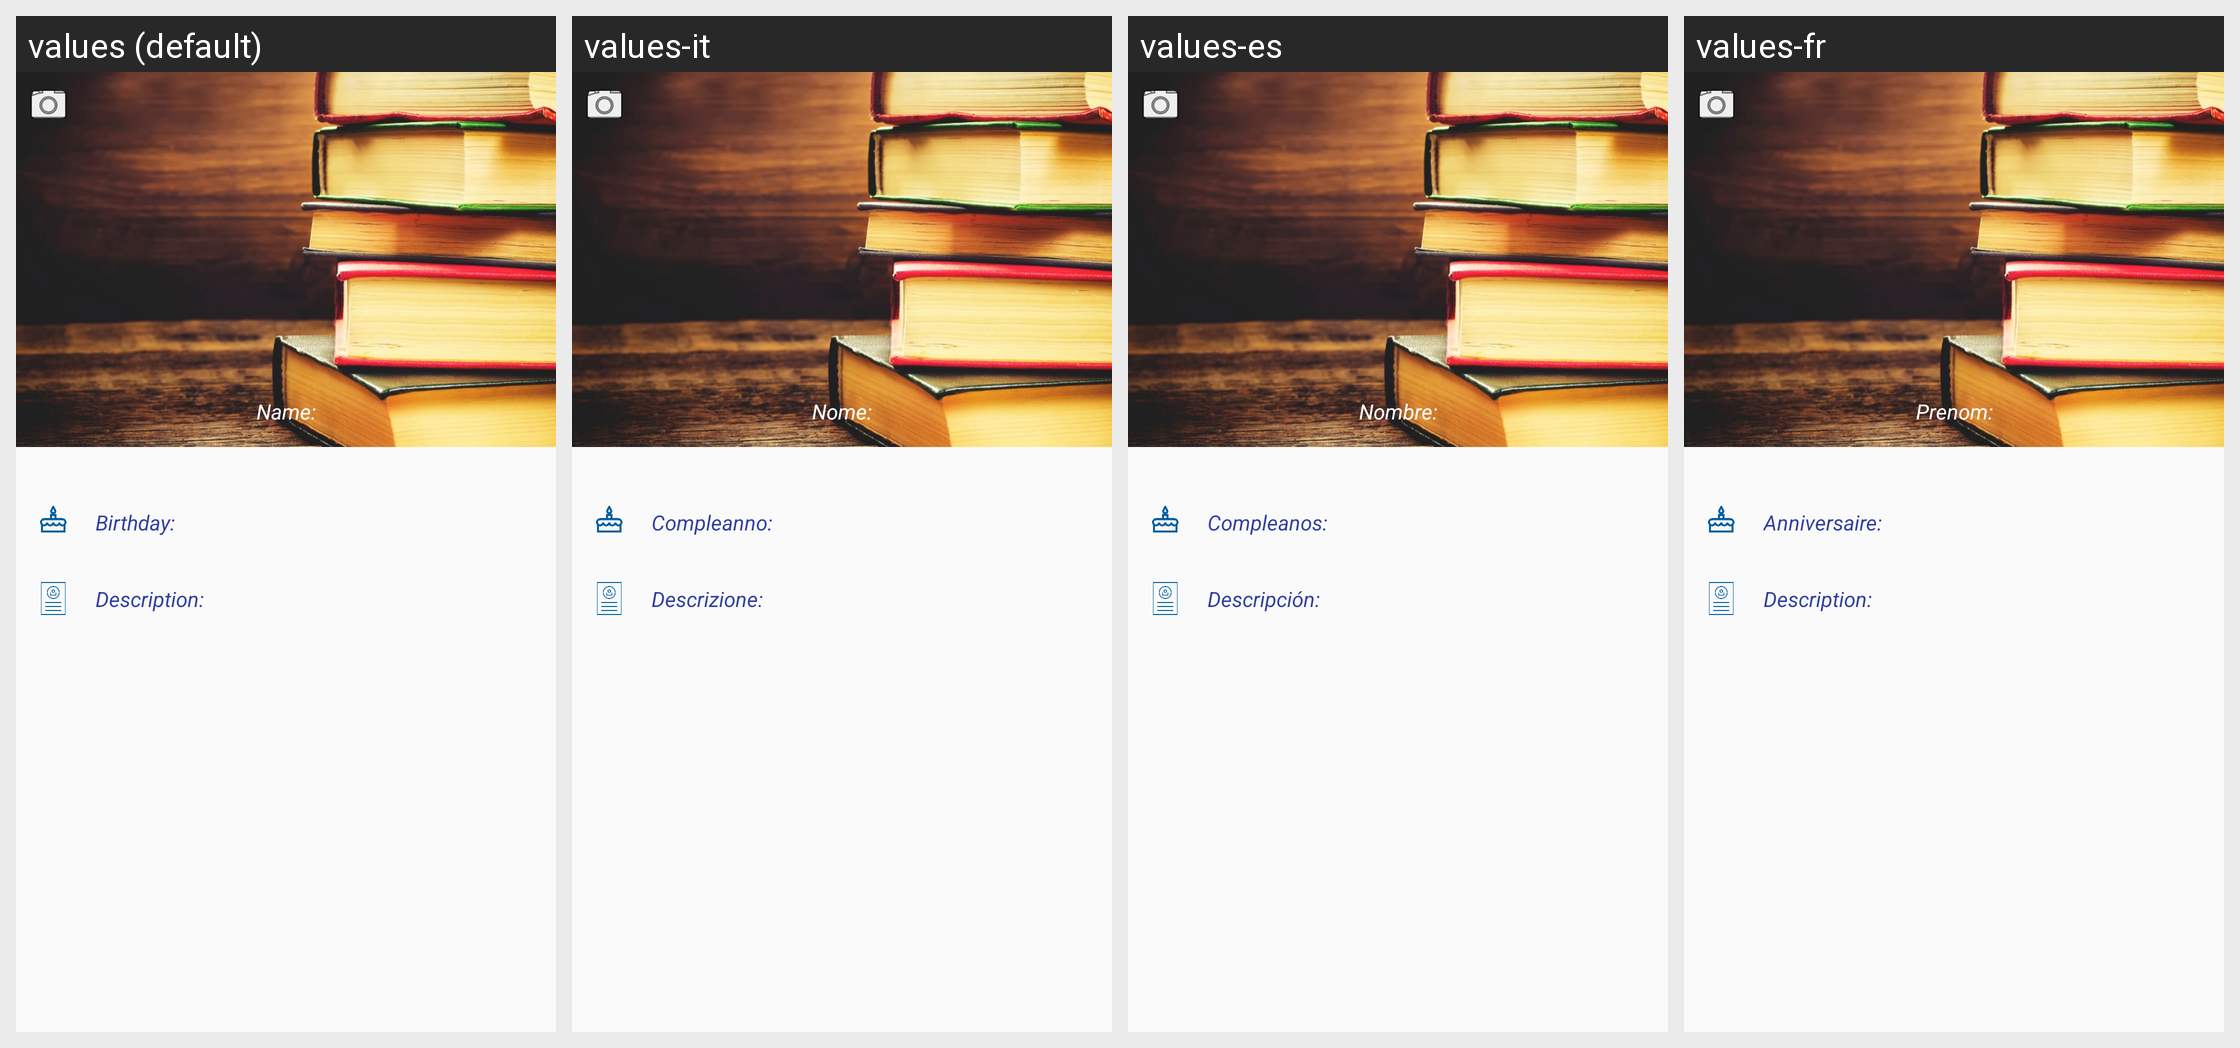

Here is an Android app screen in its default locale and in the app's own translations. Write out the translated-string differences for the strings that appear on this screen.
Android screen res/layout/activity_setting.xml rendered under 4 locales, left to right: values (default), values-it, values-es, values-fr. Device: Nexus 5 (rendered at 1080×1920; each locale shown at half size, 540×960, under a caption strip naming it); theme AppTheme.
Strings drawn on this screen, with the default value and each locale's value (text and hints the layout hard-codes, and strings that could not be matched under every locale, appear in the picture but are not listed):

I_name
  values: Name:
  values-it: Nome:
  values-es: Nombre:
  values-fr: Prenom:

I_birth
  values: Birthday:
  values-it: Compleanno:
  values-es: Compleanos:
  values-fr: Anniversaire:

I_info
  values: Description:
  values-it: Descrizione:
  values-es: Descripción:
  values-fr: Description:
